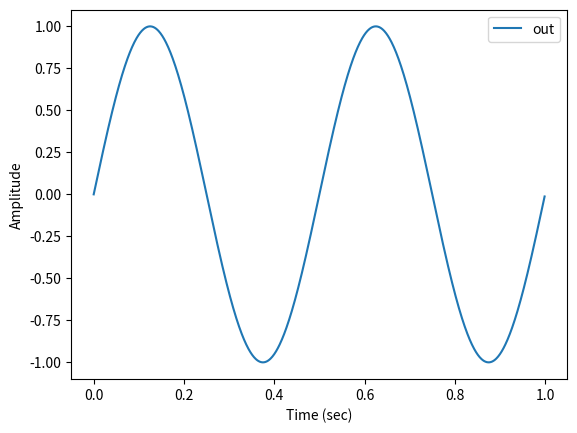

This figure's Python source:
# SINEANGLE
# This script demonstrates a method to synthesize sine waves
# using an angle of rotation
#
# See also SINESYNTHESIS

import matplotlib.pyplot as plt
import numpy as np

# Declare initial parameters
f = 2  # frequency in Hz
phi = 0  # phase offset
Fs = 1000  # sampling rate
Ts = 1/Fs  # sample period
lenSec = 1  # seconds
N = Fs * lenSec  # number of samples
t = np.arange(0, N) * Ts  # array of sample times

# Calculate angle of rotation
angleChange = f*Ts*2*np.pi
currentAngle = phi

out = np.zeros([N, 1])
# Update the value of the currentAngle each iteration through loop
for n in range(N):
    out[n][0] = np.sin(currentAngle)
    # Update phase angle for next loop
    currentAngle += angleChange

    if currentAngle > 2 * np.pi:  # Ensure angle is not > 2*pi
        currentAngle -= 2 * np.pi

# Plot synthesized signal
plt.plot(t, out)
plt.xlabel('Time (sec)')
plt.ylabel('Amplitude')
plt.legend(['out'])
plt.show()